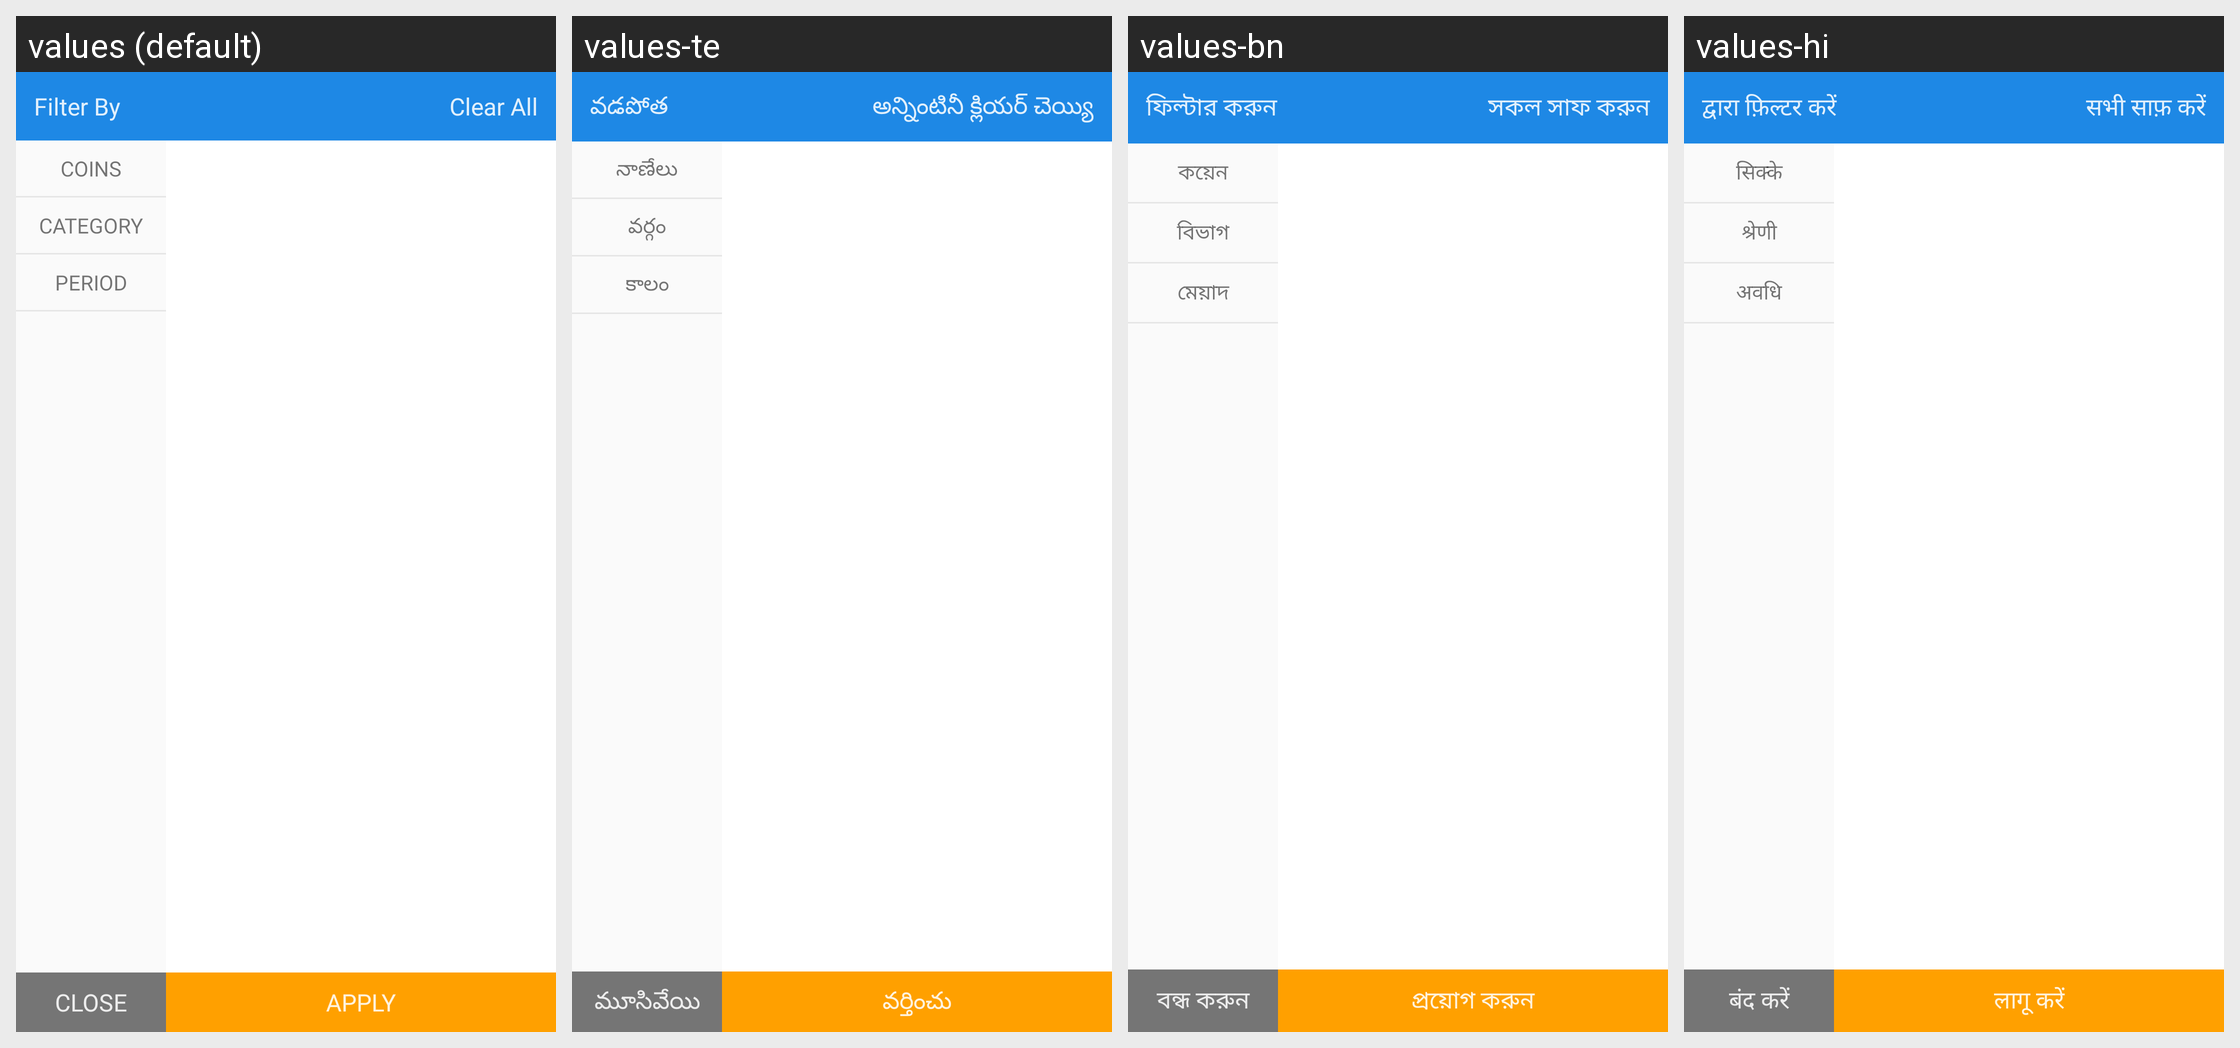

Strings drawn on this Android screen and how each of the app's shown locales translates them:
Android screen res/layout/segment_filter.xml rendered under 4 locales, left to right: values (default), values-te, values-bn, values-hi. Device: Nexus 5 (rendered at 1080×1920; each locale shown at half size, 540×960, under a caption strip naming it); theme Theme.MaterialComponents.DayNight.NoActionBar.
Other locales in the repository, not shown: values-es, values-gu, values-kn, values-ta.
Strings drawn on this screen, with the default value and each locale's value (text and hints the layout hard-codes, and strings that could not be matched under every locale, appear in the picture but are not listed):

common.label.filter_by
  values: Filter By
  values-te: వడపోత
  values-bn: ফিল্টার করুন
  values-hi: द्वारा फ़िल्टर करें

common.label.clear_all
  values: Clear All
  values-te: అన్నింటినీ క్లియర్ చెయ్యి
  values-bn: সকল সাফ করুন
  values-hi: सभी साफ़ करें

common.label.close
  values: Close
  values-te: మూసివేయి
  values-bn: বন্ধ করুন
  values-hi: बंद करें

common.label.apply
  values: Apply
  values-te: వర్తించు
  values-bn: প্রয়োগ করুন
  values-hi: लागू करें

filter.label.coins
  values: Coins
  values-te: నాణేలు
  values-bn: কয়েন
  values-hi: सिक्के

filter.label.category
  values: Category
  values-te: వర్గం
  values-bn: বিভাগ
  values-hi: श्रेणी

filter.label.period
  values: Period
  values-te: కాలం
  values-bn: মেয়াদ
  values-hi: अवधि
